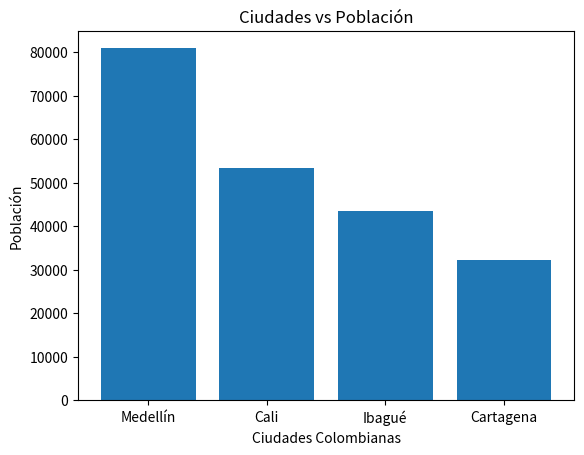

Reproduce this figure in Python.
import matplotlib.pyplot as plt

ciudades = ['Medellín', 'Cali', 'Ibagué', 'Cartagena']
personas = [80912,53454,43455,32121]
plt.bar (ciudades,personas)
plt.title('Ciudades vs Población')
plt.xlabel('Ciudades Colombianas')
plt.ylabel('Población')
plt.savefig('GraficoCiudades.png')
plt.show()